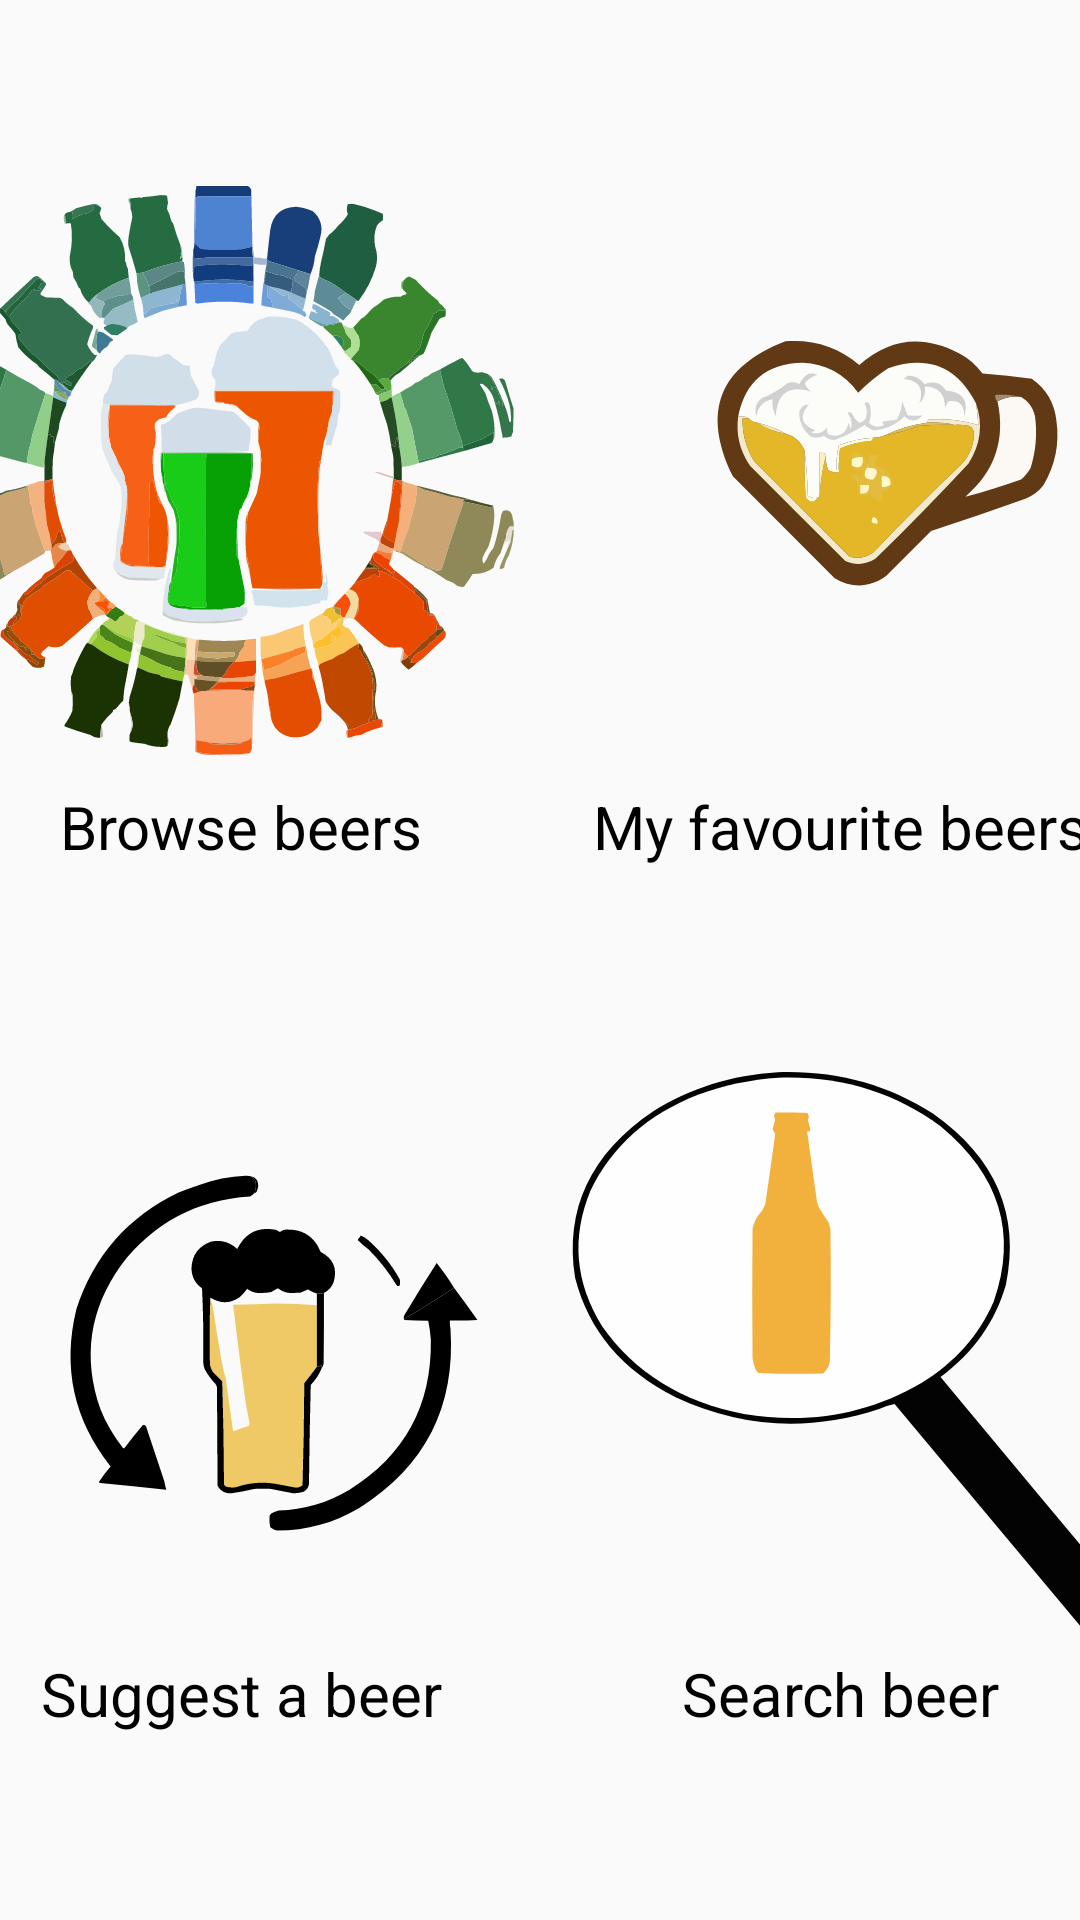

Reconstruct the res/layout file that produces this screen, plus the resources it refers to.
<!-- AndroidManifest.xml: application theme Theme.SampleAppSplash -->
<!-- res/layout/activity_main.xml -->
<?xml version="1.0" encoding="utf-8"?>
<androidx.constraintlayout.widget.ConstraintLayout xmlns:android="http://schemas.android.com/apk/res/android"
    xmlns:app="http://schemas.android.com/apk/res-auto"
    xmlns:tools="http://schemas.android.com/tools"
    android:layout_width="match_parent"
    android:layout_height="match_parent"
    tools:context=".MainActivity">


<LinearLayout
    android:id="@+id/BeerButton"
    android:layout_width="wrap_content"
    android:layout_height="wrap_content"
    app:layout_constraintRight_toLeftOf="@+id/SavedBeerButton"
    app:layout_constraintBottom_toTopOf="@+id/RandomBeerButton"
    android:orientation="vertical"
    app:layout_constraintLeft_toLeftOf="parent"
    app:layout_constraintTop_toTopOf="parent">
    <ImageView
        android:layout_width="200dp"
        android:layout_height="200dp"
        android:adjustViewBounds="true"
        android:background="@drawable/ic_online_beers"
         />
    <TextView
        android:layout_width="match_parent"
        android:layout_height="wrap_content"
        android:text="Browse beers"
        android:textAllCaps="false"
        android:gravity="center_horizontal"
        android:textAlignment="center"
        android:textSize="20sp"
        android:textColor="@color/black"/>
</LinearLayout>

    <LinearLayout
        android:id="@+id/SavedBeerButton"
        android:layout_width="wrap_content"
        android:layout_height="wrap_content"
        app:layout_constraintLeft_toRightOf="@+id/BeerButton"
        app:layout_constraintBottom_toTopOf="@+id/SearchBeerButton"
        app:layout_constraintRight_toRightOf="parent"
        app:layout_constraintTop_toTopOf="parent"
        android:orientation="vertical">
    <ImageView
        android:layout_width="200dp"
        android:layout_height="200dp"
        android:scaleType="fitXY"
        android:adjustViewBounds="true"
        android:background="@drawable/ic_liked_beers"
        />
        <TextView
            android:layout_width="match_parent"
            android:layout_height="wrap_content"
            android:text="My favourite beers"
            android:textAllCaps="false"
            android:gravity="center_horizontal"
            android:textAlignment="center"
            android:textSize="20sp"
            android:textColor="@color/black"
            android:textFontWeight="200"/>
    </LinearLayout>

    <LinearLayout
        android:id="@+id/RandomBeerButton"
        android:layout_width="wrap_content"
        android:layout_height="wrap_content"
        app:layout_constraintRight_toLeftOf="@+id/SearchBeerButton"
        app:layout_constraintBottom_toBottomOf="parent"
        app:layout_constraintLeft_toLeftOf="parent"
        app:layout_constraintTop_toBottomOf="@+id/BeerButton"
        android:orientation="vertical">
    <ImageView
        android:layout_width="200dp"
        android:layout_height="200dp"
        android:scaleType="fitXY"
        android:adjustViewBounds="true"
        android:background="@drawable/ic_beer_random" />
        <TextView
            android:layout_width="match_parent"
            android:layout_height="wrap_content"
            android:text="Suggest a beer"
            android:textAllCaps="false"
            android:gravity="center_horizontal"
            android:textAlignment="center"
            android:textSize="20sp"
            android:textColor="@color/black"
            android:textFontWeight="200"/>
    </LinearLayout>

    <LinearLayout
        android:id="@+id/SearchBeerButton"
        android:layout_width="wrap_content"
        android:layout_height="wrap_content"
        app:layout_constraintLeft_toRightOf="@+id/RandomBeerButton"
        app:layout_constraintBottom_toBottomOf="parent"
        app:layout_constraintRight_toRightOf="parent"
        app:layout_constraintTop_toBottomOf="@+id/BeerButton"
        android:orientation="vertical">
    <ImageView
        android:layout_width="200dp"
        android:layout_height="200dp"
        android:scaleType="fitXY"
        android:background="@drawable/ic_search_icon"
        android:adjustViewBounds="true"/>
        <TextView
            android:layout_width="match_parent"
            android:layout_height="wrap_content"

            android:textAllCaps="false"
            android:gravity="center_horizontal"
            android:textAlignment="center"
            android:textSize="20sp"
            android:textColor="@color/black"
            android:textFontWeight="200"
            android:text="Search beer"/>

    </LinearLayout>

</androidx.constraintlayout.widget.ConstraintLayout>
<!-- resources referenced by this layout -->
<resources>
  <color name="black">#FF000000</color>
  <!-- drawable ic_beer_random: vector/xml drawable (drawable, 9358 chars, omitted) -->
  <!-- drawable ic_liked_beers: vector/xml drawable (drawable, 8737 chars, omitted) -->
  <!-- drawable ic_online_beers: vector/xml drawable (drawable, 146723 chars, omitted) -->
  <!-- drawable ic_search_icon (drawable) -->
  <vector xmlns:android="http://schemas.android.com/apk/res/android"
      android:width="940dp"
      android:height="1082dp"
      android:viewportWidth="940"
      android:viewportHeight="1082">
    <path
        android:pathData="M-0.5,-0.5C312.8,-0.5 626.2,-0.5 939.5,-0.5C939.5,360.2 939.5,720.8 939.5,1081.5C626.2,1081.5 312.8,1081.5 -0.5,1081.5C-0.5,720.8 -0.5,360.2 -0.5,-0.5Z"
        android:fillColor="@color/transparent"/>
    <path
        android:pathData="M372.5,34.5C462.4,31.1 543.4,55.9 615.5,109C714.3,189.1 752.5,291.9 730,417.5C713.6,484.3 679.5,539.9 627.5,584.5C725.6,720.3 823.9,856 922.5,991.5C899.2,1008.4 876.1,1025.4 853,1042.5C753.8,906 654.7,769.5 555.5,633C547.2,635 539.2,638 531.5,642C421.9,683.3 315.6,676.3 212.5,621C128.6,572.4 76.1,500.5 55,405.5C38.3,281.5 79.1,181.3 177.5,105C235.7,63 300.7,39.5 372.5,34.5Z"
        android:fillColor="#030303"/>
    <path
        android:pathData="M373.5,44.5C469.9,40.8 554.5,70 627.5,132C720.1,219.9 747.9,325 711,447.5C688.3,508.3 650.4,557.4 597.5,595C512.7,651.7 420,670.4 319.5,651C222.5,629.6 148.3,576.8 97,492.5C54.9,413.8 48.9,332.5 79,248.5C112.5,168.3 169,110.5 248.5,75C288.6,57.9 330.3,47.7 373.5,44.5Z"
        android:fillColor="#fefefe"/>
    <path
        android:pathData="M369.5,107.5C385.8,107.3 402.2,107.5 418.5,108C421.6,111.8 422,115.8 419.5,120C420.9,125.8 422.2,131.6 423.5,137.5C423.6,140.9 421.9,142.2 418.5,141.5C423.6,183.8 428.8,226.2 434,268.5C434.8,271.9 435.8,275.2 437,278.5C441.4,287 446.1,295.3 451,303.5C453.1,308.3 454.4,313.3 455,318.5C456,397.9 455.6,477.2 454,556.5C453,565 449.5,572.1 443.5,578C409.7,579 376.1,578.7 342.5,577C340,574.6 338.2,571.8 337,568.5C335.2,562.6 333.8,556.6 333,550.5C332.3,472.5 332.3,394.5 333,316.5C335.3,304.5 340.3,293.9 348,284.5C349.9,280.6 351.5,276.6 353,272.5C358.4,230.4 363.5,188.2 368.5,146C366.7,143.2 365.4,140.2 364.5,137C365.6,131.3 367,125.6 368.5,120C365.9,115.6 366.2,111.4 369.5,107.5Z"
        android:fillColor="#f2b13d"/>
  </vector>
  <style name="Theme.SampleAppSplash" parent="Theme.AppCompat.Light.NoActionBar">
          
          <item name="colorPrimary">@color/beer_500</item>
          <item name="colorPrimaryDark">@color/beer_700</item>
          <item name="colorAccent">@color/beer_tint_200</item>
          
      </style>
  <color name="transparent">#00FFFFFF</color>
  <color name="beer_500">#D6AF4D</color>
  <color name="beer_700">#A5832D</color>
  <color name="beer_tint_200">#F7E4B3</color>
</resources>
